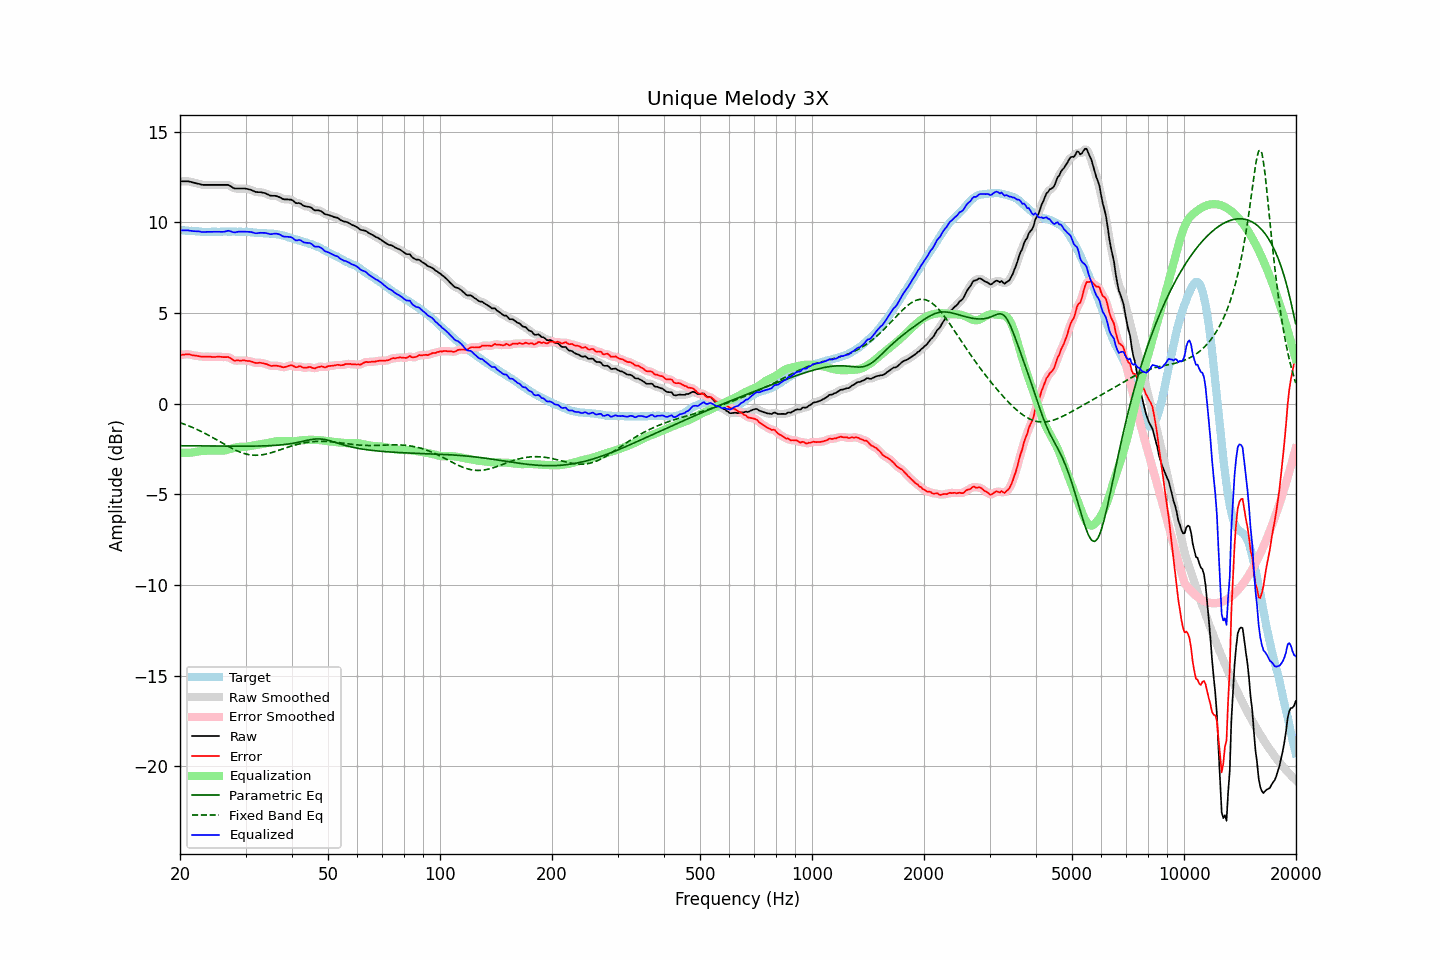

Data behind this chart, as committed beside it:
frequency, raw, error, smoothed, error_smoothed, equalization, parametric_eq, fixed_band_eq, equalized_raw, equalized_smoothed, target
20.00, 12.27, 2.69, 12.27, 2.69, -2.70, -2.32, -1.04, 9.57, 9.57, 9.58
20.20, 12.27, 2.70, 12.27, 2.70, -2.71, -2.32, -1.08, 9.56, 9.56, 9.57
20.40, 12.27, 2.71, 12.27, 2.71, -2.71, -2.32, -1.11, 9.56, 9.56, 9.56
20.61, 12.27, 2.71, 12.27, 2.72, -2.71, -2.32, -1.14, 9.56, 9.56, 9.56
20.81, 12.27, 2.73, 12.27, 2.73, -2.71, -2.32, -1.17, 9.56, 9.56, 9.54
21.02, 12.27, 2.73, 12.26, 2.73, -2.71, -2.32, -1.21, 9.56, 9.56, 9.54
21.23, 12.25, 2.72, 12.25, 2.71, -2.70, -2.32, -1.24, 9.55, 9.55, 9.53
21.44, 12.23, 2.69, 12.23, 2.69, -2.70, -2.32, -1.28, 9.53, 9.53, 9.54
21.66, 12.20, 2.67, 12.20, 2.67, -2.68, -2.32, -1.32, 9.52, 9.52, 9.53
21.87, 12.18, 2.66, 12.18, 2.66, -2.66, -2.32, -1.36, 9.52, 9.52, 9.52
22.09, 12.16, 2.65, 12.16, 2.65, -2.65, -2.33, -1.40, 9.51, 9.51, 9.51
22.31, 12.14, 2.63, 12.14, 2.63, -2.63, -2.33, -1.44, 9.51, 9.51, 9.51
22.54, 12.12, 2.62, 12.11, 2.61, -2.62, -2.33, -1.48, 9.50, 9.50, 9.50
22.76, 12.09, 2.60, 12.09, 2.60, -2.61, -2.33, -1.52, 9.48, 9.48, 9.49
22.99, 12.07, 2.59, 12.08, 2.60, -2.60, -2.33, -1.56, 9.47, 9.47, 9.48
23.22, 12.07, 2.60, 12.07, 2.59, -2.60, -2.33, -1.61, 9.47, 9.47, 9.47
23.45, 12.07, 2.59, 12.07, 2.60, -2.59, -2.33, -1.66, 9.48, 9.47, 9.48
23.69, 12.07, 2.60, 12.07, 2.60, -2.59, -2.33, -1.70, 9.48, 9.48, 9.47
23.92, 12.07, 2.60, 12.07, 2.59, -2.59, -2.33, -1.75, 9.48, 9.48, 9.47
24.16, 12.07, 2.59, 12.07, 2.59, -2.59, -2.33, -1.80, 9.48, 9.48, 9.48
24.40, 12.07, 2.58, 12.07, 2.58, -2.59, -2.33, -1.85, 9.48, 9.48, 9.49
24.65, 12.07, 2.58, 12.07, 2.58, -2.59, -2.33, -1.90, 9.48, 9.48, 9.49
24.89, 12.07, 2.58, 12.07, 2.58, -2.59, -2.34, -1.95, 9.48, 9.48, 9.49
25.14, 12.07, 2.59, 12.07, 2.59, -2.58, -2.34, -2.00, 9.48, 9.48, 9.48
25.39, 12.07, 2.59, 12.07, 2.59, -2.59, -2.34, -2.05, 9.48, 9.48, 9.48
25.65, 12.07, 2.59, 12.07, 2.59, -2.59, -2.34, -2.10, 9.48, 9.48, 9.48
25.91, 12.07, 2.58, 12.07, 2.58, -2.59, -2.34, -2.15, 9.48, 9.48, 9.49
26.16, 12.07, 2.57, 12.07, 2.57, -2.59, -2.34, -2.20, 9.48, 9.48, 9.50
26.43, 12.07, 2.57, 12.07, 2.57, -2.57, -2.34, -2.25, 9.50, 9.50, 9.50
26.69, 12.07, 2.57, 12.07, 2.57, -2.55, -2.34, -2.30, 9.52, 9.52, 9.50
26.96, 12.07, 2.58, 12.06, 2.56, -2.53, -2.34, -2.35, 9.54, 9.53, 9.49
27.23, 12.02, 2.53, 12.02, 2.53, -2.50, -2.34, -2.40, 9.52, 9.52, 9.49
27.50, 11.97, 2.48, 11.97, 2.47, -2.47, -2.34, -2.45, 9.50, 9.49, 9.49
27.77, 11.91, 2.41, 11.91, 2.42, -2.45, -2.34, -2.49, 9.46, 9.47, 9.50
28.05, 11.87, 2.37, 11.88, 2.39, -2.42, -2.34, -2.54, 9.45, 9.46, 9.50
28.33, 11.87, 2.39, 11.87, 2.38, -2.40, -2.34, -2.58, 9.47, 9.46, 9.48
28.62, 11.87, 2.39, 11.87, 2.38, -2.39, -2.34, -2.62, 9.48, 9.48, 9.48
28.90, 11.87, 2.38, 11.87, 2.39, -2.38, -2.34, -2.65, 9.49, 9.49, 9.49
29.19, 11.87, 2.38, 11.87, 2.39, -2.38, -2.34, -2.69, 9.49, 9.49, 9.49
29.48, 11.87, 2.39, 11.87, 2.39, -2.38, -2.34, -2.72, 9.49, 9.49, 9.48
29.78, 11.87, 2.39, 11.87, 2.38, -2.38, -2.34, -2.75, 9.49, 9.49, 9.48
30.08, 11.86, 2.37, 11.86, 2.38, -2.37, -2.34, -2.77, 9.49, 9.49, 9.49
30.38, 11.84, 2.36, 11.84, 2.37, -2.36, -2.34, -2.79, 9.48, 9.48, 9.48
30.68, 11.82, 2.36, 11.82, 2.35, -2.34, -2.34, -2.81, 9.48, 9.48, 9.46
30.99, 11.80, 2.34, 11.79, 2.34, -2.33, -2.34, -2.82, 9.47, 9.47, 9.46
31.30, 11.76, 2.31, 11.76, 2.31, -2.31, -2.34, -2.83, 9.45, 9.45, 9.45
31.61, 11.72, 2.28, 11.72, 2.28, -2.29, -2.34, -2.84, 9.43, 9.43, 9.44
31.93, 11.68, 2.25, 11.69, 2.26, -2.28, -2.34, -2.84, 9.40, 9.41, 9.43
32.24, 11.67, 2.24, 11.67, 2.25, -2.27, -2.33, -2.84, 9.40, 9.41, 9.43
32.57, 11.67, 2.26, 11.67, 2.25, -2.25, -2.33, -2.84, 9.41, 9.41, 9.41
32.89, 11.67, 2.26, 11.66, 2.25, -2.24, -2.33, -2.83, 9.43, 9.42, 9.41
33.22, 11.65, 2.24, 11.65, 2.25, -2.23, -2.33, -2.82, 9.42, 9.43, 9.41
33.55, 11.63, 2.23, 11.63, 2.23, -2.21, -2.33, -2.80, 9.42, 9.42, 9.40
33.89, 11.61, 2.20, 11.60, 2.20, -2.19, -2.32, -2.79, 9.42, 9.42, 9.41
34.23, 11.57, 2.18, 11.57, 2.17, -2.17, -2.32, -2.77, 9.40, 9.40, 9.39
34.57, 11.53, 2.14, 11.53, 2.14, -2.15, -2.32, -2.75, 9.38, 9.38, 9.39
34.92, 11.48, 2.10, 11.49, 2.11, -2.13, -2.31, -2.72, 9.35, 9.36, 9.38
35.27, 11.47, 2.08, 11.47, 2.09, -2.11, -2.31, -2.70, 9.35, 9.36, 9.39
35.62, 11.47, 2.10, 11.47, 2.09, -2.10, -2.30, -2.67, 9.37, 9.37, 9.37
35.97, 11.47, 2.10, 11.46, 2.10, -2.08, -2.30, -2.64, 9.38, 9.38, 9.37
... 635 more rows
